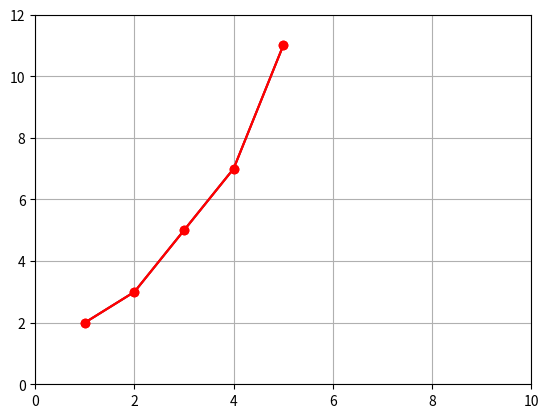

The script that saved this image:
import matplotlib.pyplot as plt


"""
Gráficos de Línea (Line Plots) en Matplotlib 1

Crea un gráfico de línea simple utilizando Matplotlib con los siguientes datos:

"""
x = [1, 2, 3, 4, 5]
y = [2, 3, 5, 7, 11]

plt.grid(visible=True)
plt.plot(x,y)
plt.show()


"""
Gráficos de Línea (Line Plots) en Matplotlib 2

Utilizando el gráfico de línea simple con las rejillas (o grid) activas. Identico al ejercicio anterior con los siguientes datos:
x = [1, 2, 3, 4, 5]
y = [2, 3, 5, 7, 11]
Agrega los métodos necesarios para que el grafico se muestre con lineas rojas sólidas y con círculos en los puntos.
"""

plt.grid(visible=True)
plt.plot(x,y, "ro-")
plt.show()

"""
Gráficos de Línea (Line Plots) en Matplotlib 3

Utilizando el gráfico de línea simple con las rejillas (o grid) activas, con lineas rojas sólidas y con círculos en los puntos. Identico al ejercicio anterior con los siguientes datos:
x = [1, 2, 3, 4, 5]
y = [2, 3, 5, 7, 11]
Agrega los métodos necesarios para definir los límites del gráfico del eje x mínimo en 0 y máximo en 10, y 
el eje y mínimo en 0 y máximo en 12
"""


plt.grid(visible=True)
plt.axis((0,10,0,12))
plt.plot(x,y, "ro-")
plt.show()
